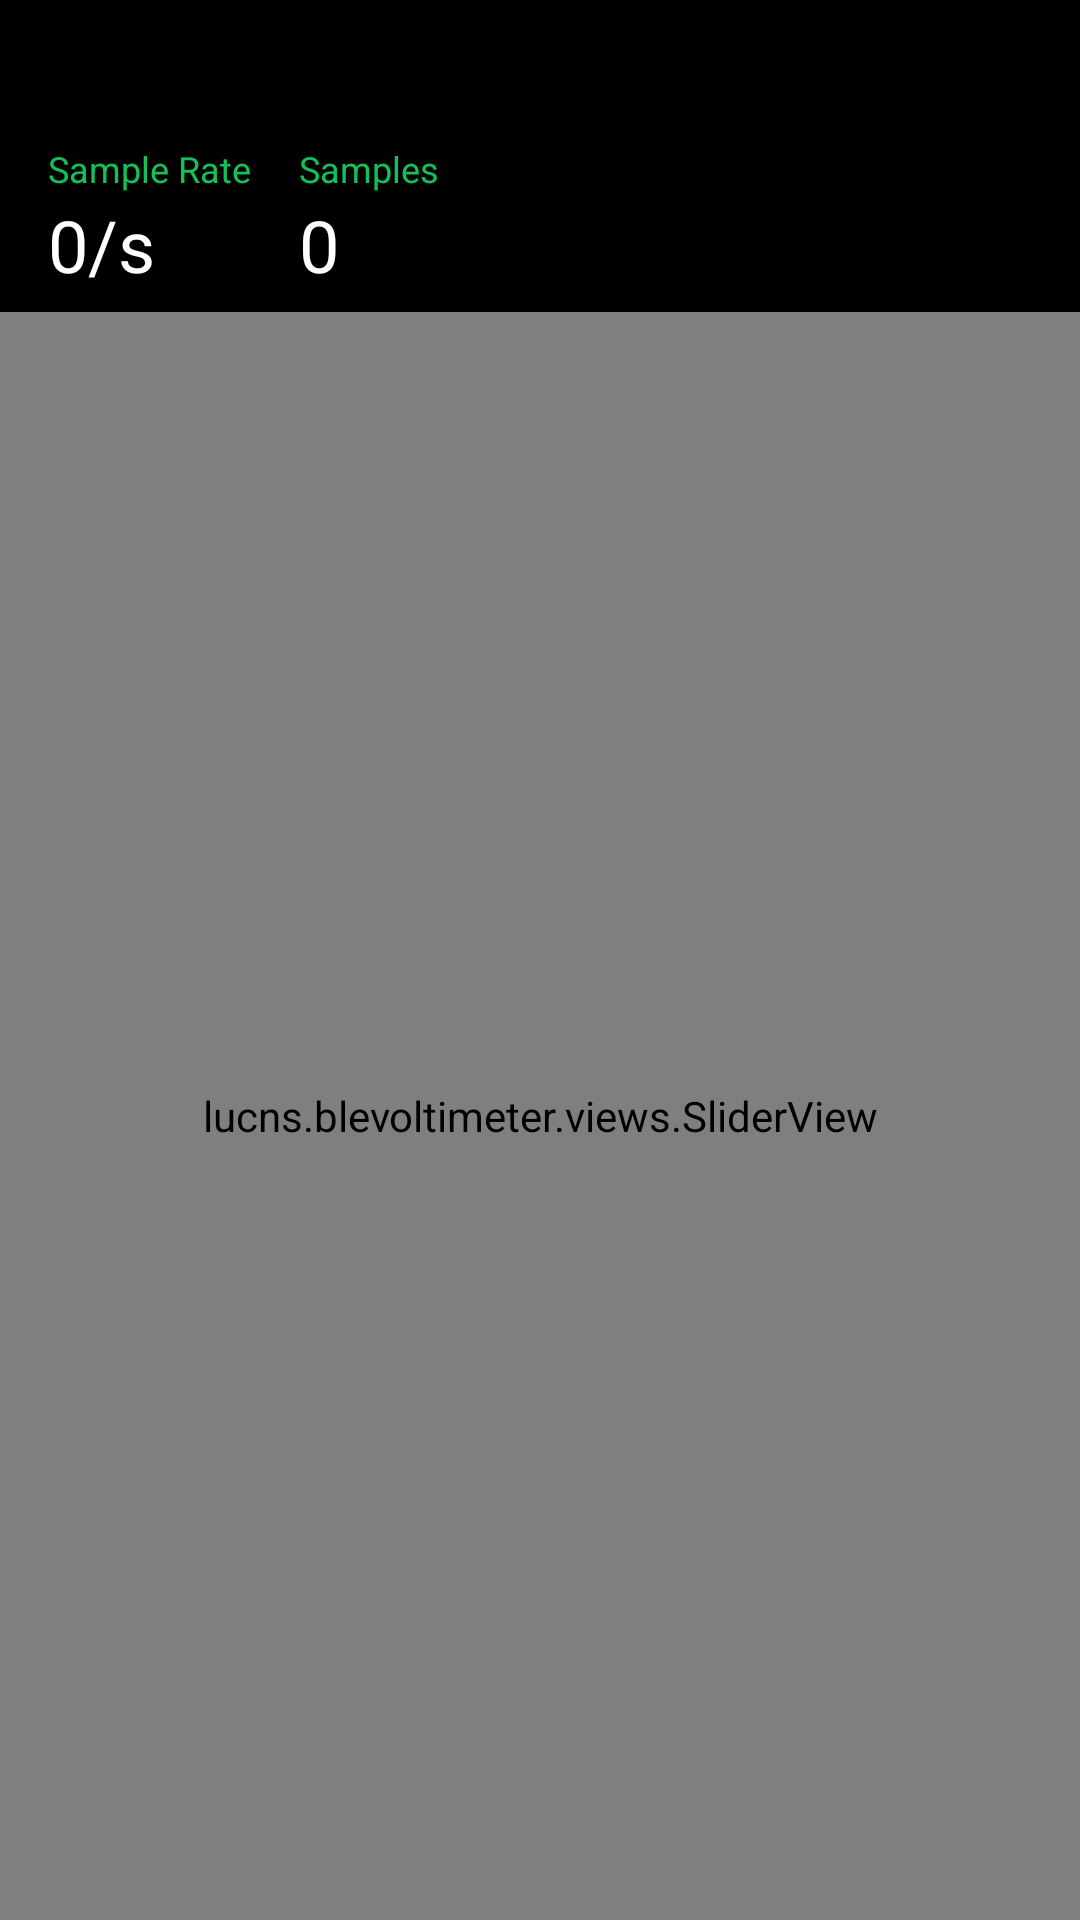

Layout XML and referenced resources for this Android screen:
<!-- AndroidManifest.xml: application theme MainTheme -->
<!-- res/layout/activity_data_viewer.xml -->
<?xml version="1.0" encoding="utf-8"?>
<RelativeLayout xmlns:android="http://schemas.android.com/apk/res/android"
    android:layout_width="match_parent"
    android:layout_height="match_parent">

    <RelativeLayout
        android:id="@+id/toolbar"
        android:layout_width="match_parent"
        android:layout_height="56dp"
        android:layout_marginStart="16dp"
        android:layout_marginTop="48dp">

        <LinearLayout
            android:layout_width="wrap_content"
            android:layout_height="match_parent"
            android:orientation="horizontal">

            <LinearLayout
                android:layout_width="wrap_content"
                android:layout_height="wrap_content"
                android:orientation="vertical">

                <TextView
                    android:layout_width="wrap_content"
                    android:layout_height="wrap_content"
                    android:text="@string/sample_rate"
                    android:textColor="@color/accent"
                    android:textSize="12sp" />

                <Space
                    android:layout_width="8dp"
                    android:layout_height="1dp" />

                <TextView
                    android:id="@+id/textSampleRate"
                    android:layout_width="wrap_content"
                    android:layout_height="wrap_content"
                    android:fontFamily="@font/barlow_regular"
                    android:text="@string/zero_sample"
                    android:textColor="@android:color/white"
                    android:textSize="24sp" />
            </LinearLayout>

            <Space
                android:layout_width="16dp"
                android:layout_height="1dp" />

            <LinearLayout
                android:layout_width="wrap_content"
                android:layout_height="wrap_content"
                android:orientation="vertical">

                <TextView
                    android:layout_width="wrap_content"
                    android:layout_height="wrap_content"
                    android:text="@string/samples"
                    android:textColor="@color/accent"
                    android:textSize="12sp" />

                <Space
                    android:layout_width="8dp"
                    android:layout_height="1dp" />

                <TextView
                    android:id="@+id/textSamples"
                    android:layout_width="wrap_content"
                    android:layout_height="wrap_content"
                    android:fontFamily="@font/barlow_regular"
                    android:text="@string/zero"
                    android:textColor="@android:color/white"
                    android:textSize="24sp" />
            </LinearLayout>

        </LinearLayout>

        <ImageButton
            android:id="@+id/buttonSettings"
            android:layout_width="56dp"
            android:layout_height="56dp"
            android:layout_alignParentEnd="true"
            android:background="@drawable/fab_transparent"
            android:src="@drawable/icon_settings" />
    </RelativeLayout>

    <lucns.blevoltimeter.views.SliderView
        android:id="@+id/sliderView"
        android:layout_width="match_parent"
        android:layout_height="match_parent"
        android:layout_below="@+id/toolbar" />
</RelativeLayout>
<!-- resources referenced by this layout -->
<resources>
  <color name="accent">#12C158</color>
  <!-- drawable fab_transparent (drawable) -->
  <?xml version="1.0" encoding="utf-8"?>
  <selector xmlns:android="http://schemas.android.com/apk/res/android">
      <item>
          <ripple android:color="@color/accent">
              <item android:id="@android:id/mask">
                  <shape android:shape="oval">
                      <solid android:color="@color/accent" />
                  </shape>
              </item>
          </ripple>
      </item>
  </selector>
  <string name="sample_rate">Sample Rate</string>
  <string name="samples">Samples</string>
  <string name="zero">0</string>
  <string name="zero_sample">0/s</string>
  <style name="MainTheme" parent="@android:style/Theme.DeviceDefault.Light.NoActionBar">
          <item name="android:windowLightStatusBar">false</item>
          <item name="android:statusBarColor">@android:color/black</item>
          <item name="android:windowBackground">@android:color/black</item>
          <item name="android:windowNoTitle">true</item>
          <item name="android:windowActionBar">false</item>
  
          <item name="android:colorSecondary">@color/accent</item>
          <item name="android:colorControlHighlight">@color/accent</item>
          <item name="android:colorControlActivated">@color/accent</item>
          <item name="android:colorActivatedHighlight">@color/accent</item>
          <item name="android:colorPrimary">@color/accent</item>
          <item name="android:colorControlNormal">@color/accent</item>
          <item name="android:colorAccent">@color/accent</item>
      </style>
</resources>
